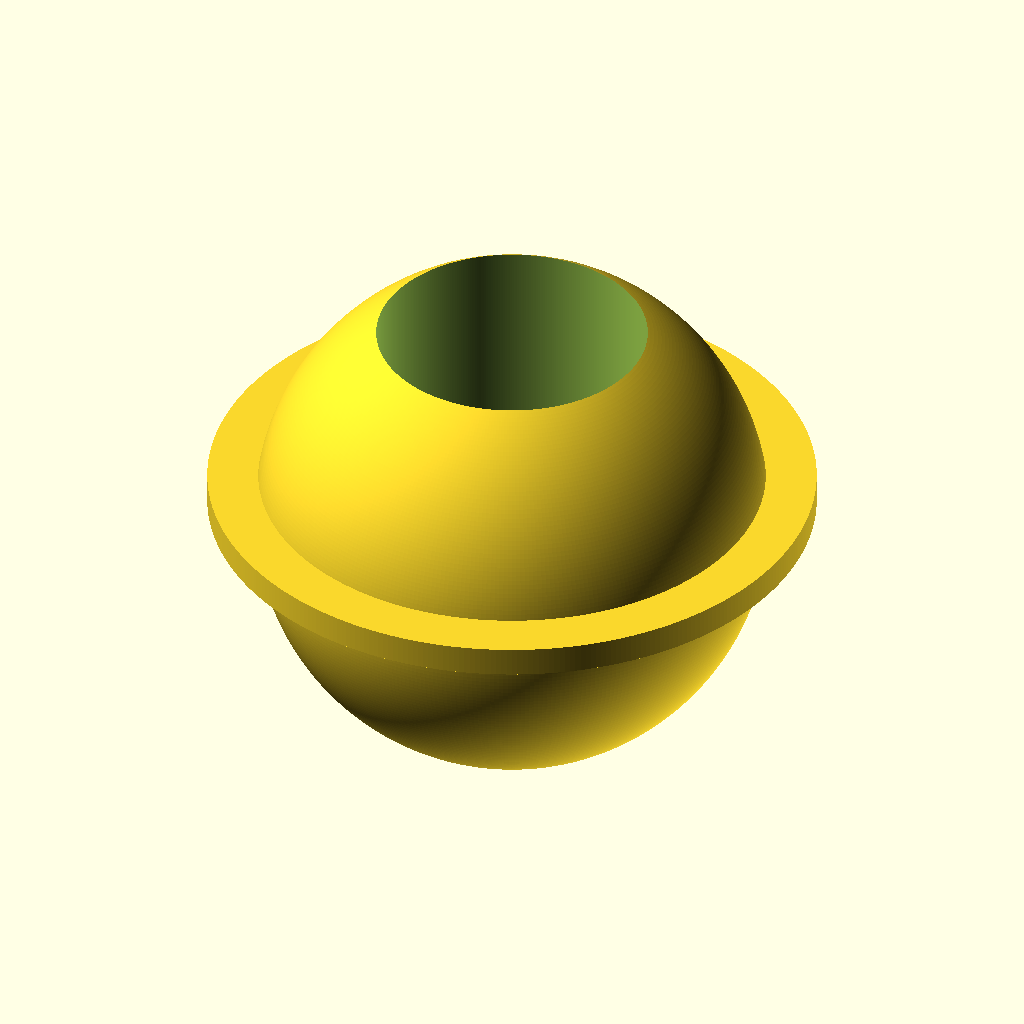
Cell 1 — every parameter at its default value.
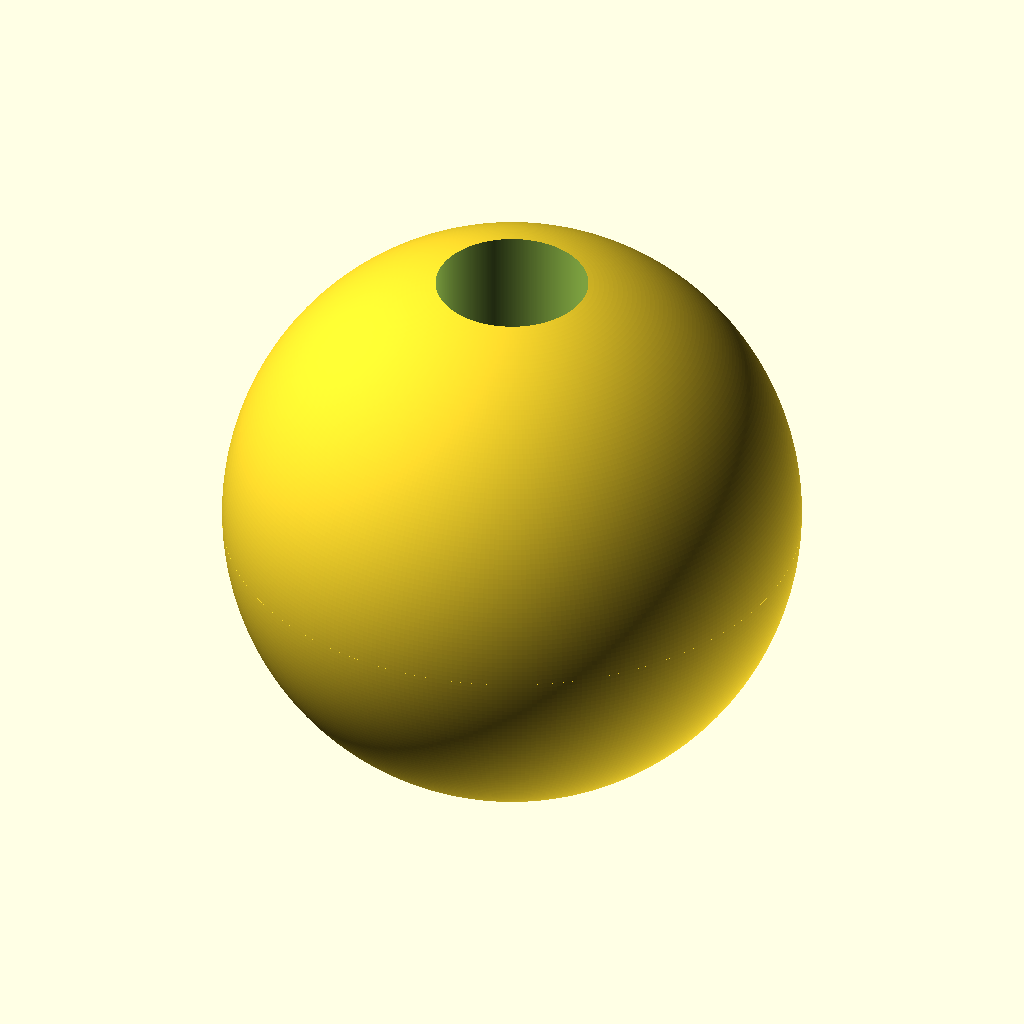
Cell 2: dia = 48.2 (everything else at default).
The same orthographic view direction (rotation 55°, 0°, 25°; colour scheme Cornfield) for every cell, with the view re-fitted per cell, so scale and position can differ between cells.
Source of the model, _requested/tent-string-holder/tent-string-model.scad:
dia = 24.1;
$fn = 120*3;

difference(){
    union(){
        translate([0, 0, dia/2])
            sphere(d = dia);
        translate([0, 0, (dia-1.4)/2])
        {
            cylinder(h = 1.4, d1 = dia, d2 = 28.5);
            translate([0,0,1.4])
                cylinder(h=1.4,d=28.5);
        }
    }
    union(){
        cylinder(h = 2, d = dia); 
        cylinder(h = dia, d = 9.3);
        translate([0, 0, 4])
            cylinder(h = dia, d = 12.7);
    }
}
Customizer parameters (derived from the source; name, type, default, range or options):
dia: number, default 24.1
